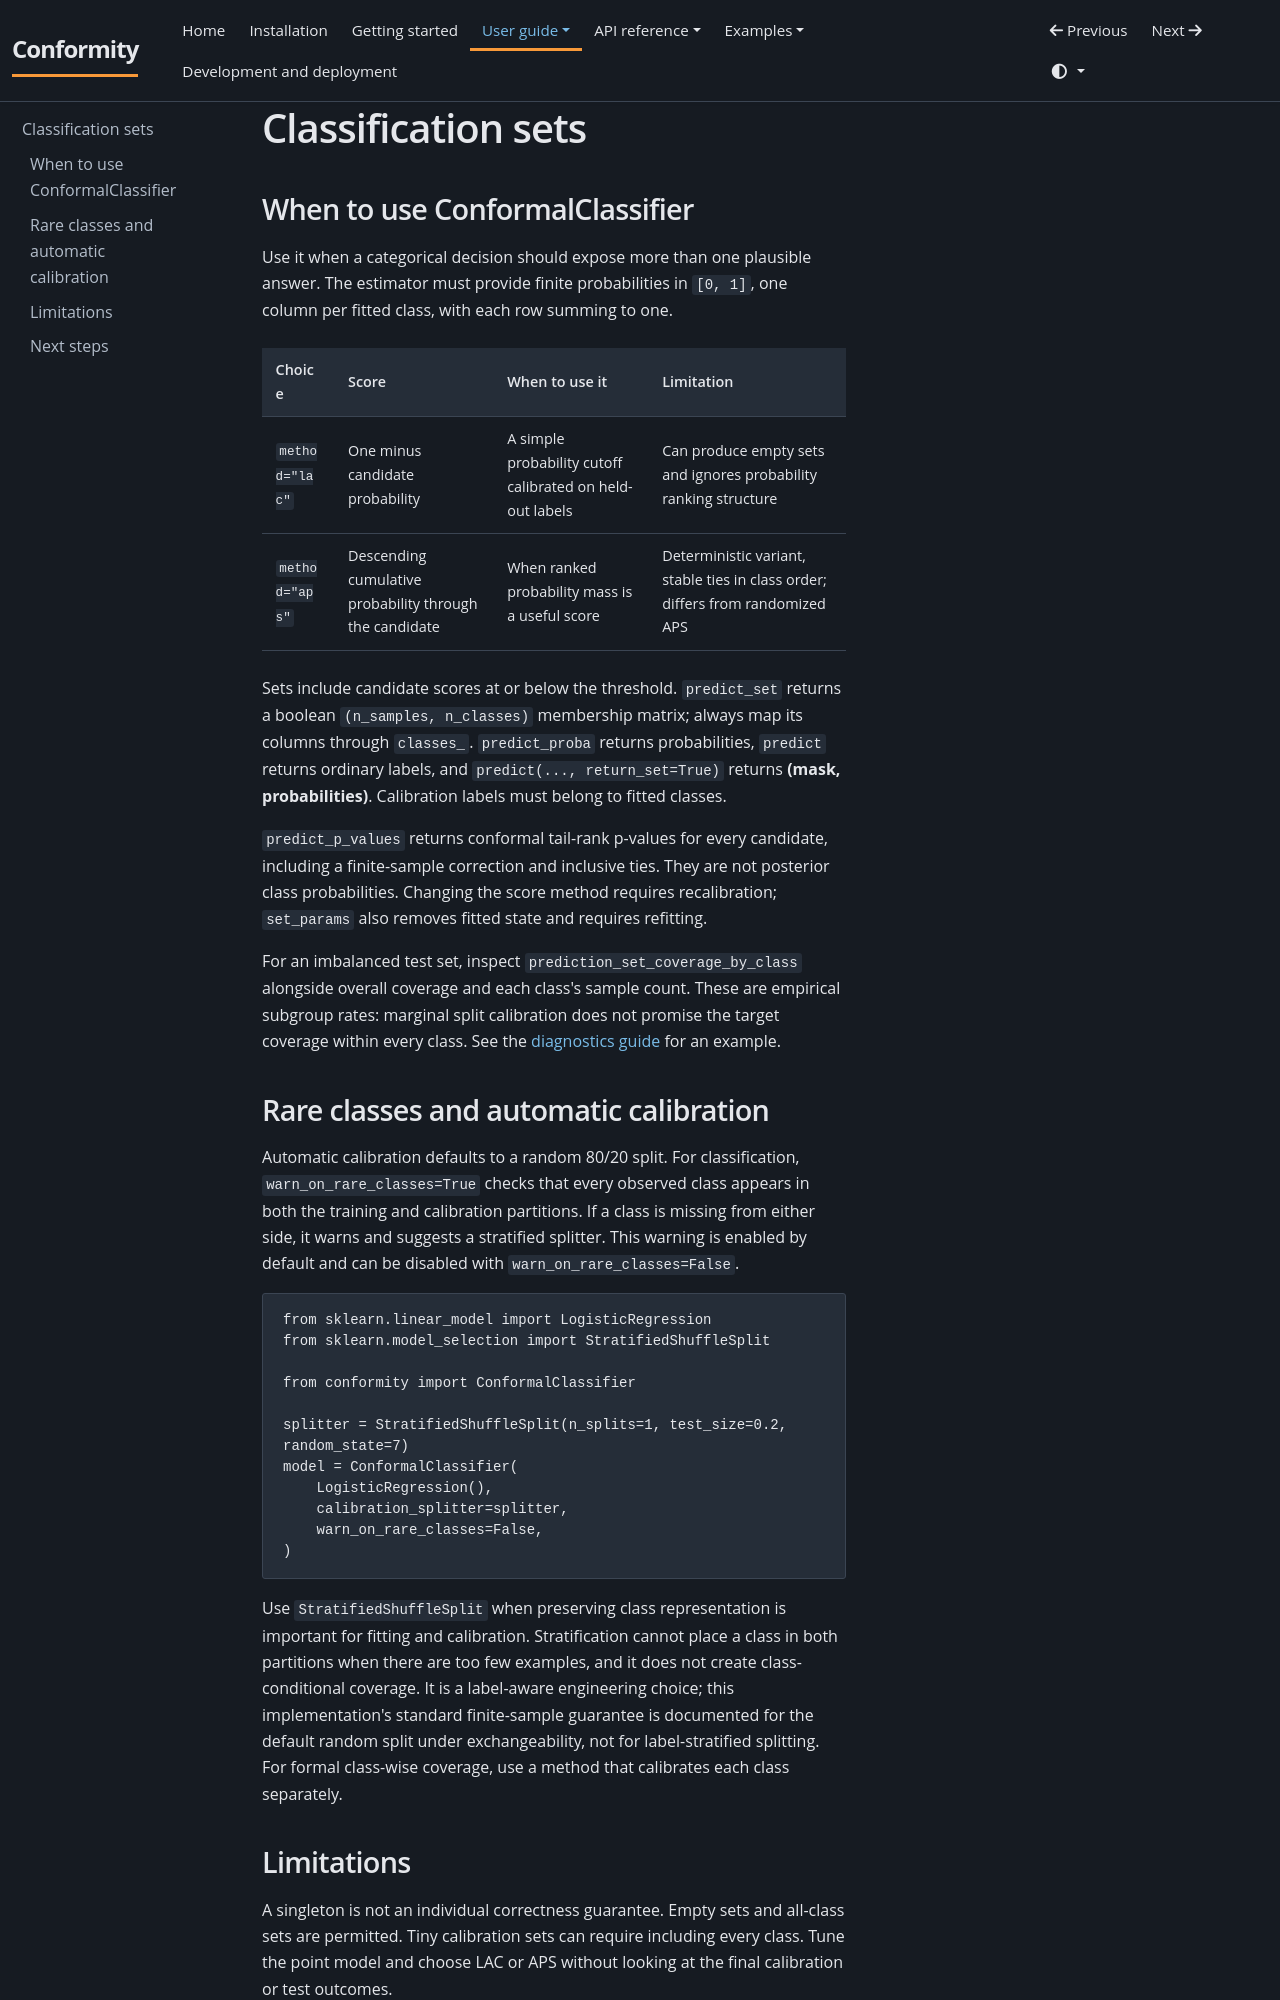

repository: JackGreenaway/Conformity · page: user-guide/classification/index.html · generator: mkdocs

# Classification sets

## When to use ConformalClassifier

Use it when a categorical decision should expose more than one plausible answer. The estimator must provide finite probabilities in `[0, 1]`, one column per fitted class, with each row summing to one.

| Choice | Score | When to use it | Limitation |
| --- | --- | --- | --- |
| `method="lac"` | One minus candidate probability | A simple probability cutoff calibrated on held-out labels | Can produce empty sets and ignores probability ranking structure |
| `method="aps"` | Descending cumulative probability through the candidate | When ranked probability mass is a useful score | Deterministic variant, stable ties in class order; differs from randomized APS |

Sets include candidate scores at or below the threshold. `predict_set` returns a boolean `(n_samples, n_classes)` membership matrix; always map its columns through `classes_`. `predict_proba` returns probabilities, `predict` returns ordinary labels, and `predict(..., return_set=True)` returns **(mask, probabilities)**. Calibration labels must belong to fitted classes.

`predict_p_values` returns conformal tail-rank p-values for every candidate, including a finite-sample correction and inclusive ties. They are not posterior class probabilities. Changing the score method requires recalibration; `set_params` also removes fitted state and requires refitting.

For an imbalanced test set, inspect `prediction_set_coverage_by_class` alongside overall coverage and each class's sample count. These are empirical subgroup rates: marginal split calibration does not promise the target coverage within every class. See the [diagnostics guide](diagnostics.md) for an example.

## Rare classes and automatic calibration

Automatic calibration defaults to a random 80/20 split. For classification, `warn_on_rare_classes=True` checks that every observed class appears in both the training and calibration partitions. If a class is missing from either side, it warns and suggests a stratified splitter. This warning is enabled by default and can be disabled with `warn_on_rare_classes=False`.

```python
from sklearn.linear_model import LogisticRegression
from sklearn.model_selection import StratifiedShuffleSplit

from conformity import ConformalClassifier

splitter = StratifiedShuffleSplit(n_splits=1, test_size=0.2, random_state=7)
model = ConformalClassifier(
    LogisticRegression(),
    calibration_splitter=splitter,
    warn_on_rare_classes=False,
)
```

Use `StratifiedShuffleSplit` when preserving class representation is important for fitting and calibration. Stratification cannot place a class in both partitions when there are too few examples, and it does not create class-conditional coverage. It is a label-aware engineering choice; this implementation's standard finite-sample guarantee is documented for the default random split under exchangeability, not for label-stratified splitting. For formal class-wise coverage, use a method that calibrates each class separately.
